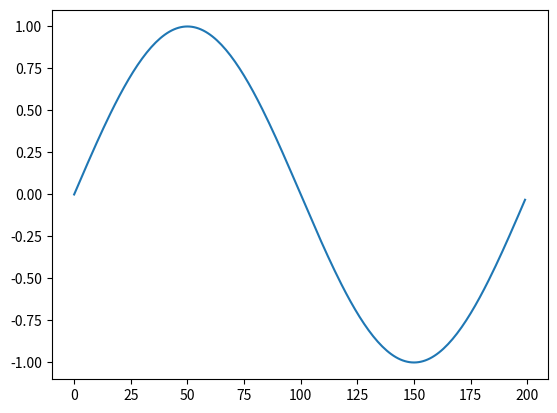

Write the Python code that produced this figure.
import numpy as np
import scipy
import matplotlib.pyplot as plt

# NLS estimators for


def vandermonde(w, N):
    L = len(w)
    Z = np.exp(np.full((L, N), np.arange(N)).T * np.array(w) * 1j)
    return Z


def single_nls(x, w, L):
    L_array = np.arange(-L, L+1)
    L_array = L_array[L_array != 0]
    v_freqs = w * L_array
    Z = vandermonde(v_freqs, len(x))
    return (x.T @ Z @ np.linalg.inv(Z.T @ Z) @ Z.T @ x).real


def hs_units(x, Fs, w_initial, wrange, user_f_min, user_f_max, L=10):
    # Harmonic summation method for fundamental frequency estimation
    X = np.fft.fft(x)
    freqs = np.fft.fftfreq(len(x), 1/Fs)

    # Calculate the default f_min and f_max based on w_initial and wrange
    calculated_f_min = w_initial - wrange
    calculated_f_max = w_initial + wrange

    # Adjust f_min and f_max based on user-defined limits
    f_min = max(calculated_f_min, user_f_min)
    f_max = min(calculated_f_max, user_f_max)
    print(f_min)
    print(f_max)

    valid_indices = np.where((freqs >= f_min) & (freqs <= f_max))[0]

    max_sum = 0
    fundamental_freq = 0

    # Calculate the spacing between bins in frequency domain
    freq_spacing = Fs / len(x)

    for index in valid_indices:
        current_freq = freqs[index]
        harmonic_sums = np.abs(X[index])

        for harmonic in range(2, L+1):
            harmonic_freq = current_freq * harmonic
            if harmonic_freq < Fs / 2:
                # Calculate harmonic index directly based on the frequency and spacing
                harmonic_index = int(np.round(harmonic_freq / freq_spacing))
                if harmonic_index < len(X):
                    harmonic_sums += np.abs(X[harmonic_index])

        if harmonic_sums > max_sum:
            max_sum = harmonic_sums
            fundamental_freq = current_freq

    return fundamental_freq


def nls_units(x, Fs, w_initial, wrange=0.1, step=0.01, L=10):
    # Estimates the fundamental frequency within a range, will convert to units based on given Fs
    w_min = w_initial - wrange
    w_max = w_initial + wrange
    w_range = np.arange(w_min, w_max + step, step)

    max_nls = None
    max_w = None

    w_units_list = []  # To store w_units for plotting
    nls_values = []  # To store NLS values for plotting

    NLS_DEBUG = False
    for w_units in w_range:
        w = w_units / Fs * 2 * np.pi  # Convert to rad/sample for processing
        current_nls = single_nls(x, w, L)
        if max_nls is None or current_nls > max_nls:
            max_nls = current_nls
            max_w = w_units
        if NLS_DEBUG:
            print(f"{w_units:.2f}: {current_nls}")

        w_units_list.append(w_units)
        nls_values.append(current_nls)
    if NLS_DEBUG:
        plt.figure(figsize=(10, 6))
        plt.plot(w_units_list, nls_values, marker='.', linestyle='-')
        plt.xlabel('Frequency [units]')
        plt.ylabel('NLS Value')
        plt.title('NLS vs frequency')
        plt.grid(True)
        plt.show()

    return max_w  # Return the best frequency in Hz


def nls_rad(x, w_initial, L=10, wrange=0.1, step=0.01):
    w_min = (1 - wrange) * w_initial
    w_max = (1 + wrange) * w_initial
    w_range = np.arange(w_min, w_max + step, step)
    max_nls = None
    max_w = None
    for w in w_range:
        current_nls = single_nls(x, w, L)
        if max_nls is None or current_nls > max_nls:
            max_nls = current_nls
            max_w = w

    return max_w


def generate_sine_wave(freq, sample_rate, duration, amplitude=1.0):
    t = np.arange(0, duration, 1 / sample_rate)  # Time vector
    sine_wave = amplitude * np.sin(2 * np.pi * freq * t)
    return sine_wave


def harmonic_fitting_units(x, Fs, w):
    # Function to return single "mean revolution" using least squares harmonic model fitting
    # Called SOS analysis (Separate Original Signals)
    L = 10
    w_rad = w / Fs * 2 * np.pi  # Convert to rad/sample for processing
    L_array = np.arange(-L, L+1)
    L_array = L_array[L_array != 0]
    v_freqs = w_rad * L_array
    Z = vandermonde(v_freqs, len(x))
    a_est, _, _, _ = scipy.linalg.lstsq(Z, x, lapack_driver="gelsy")
    # Reconstructing the signal using the harmonic model
    real_y = (Z @ a_est).real
    period_samples = int(Fs / w)
    return real_y[:period_samples]

def get_n_peaks(data, n, threshold = 0):
    """
    Get the top n maximum amplitudes and their corresponding frequencies from the data,
    considering only frequencies above a given threshold.

    Parameters:
    data (numpy.ndarray): A 2D array where the first column is frequencies and the second column is amplitudes.
    n (int): The number of maximum amplitudes to retrieve.
    threshold (float): The frequency threshold below which data points are ignored.

    Returns:
    numpy.ndarray: A 2D array containing the top n frequencies and their corresponding amplitudes.
    """
    # Filter the data based on the threshold
    filtered_data = data[data[:, 0] >= threshold]

    # Sort the array based on the amplitudes (second column)
    sorted_data = data[data[:, 1].argsort()]

    # Select the top n rows with the highest amplitudes
    top_n_data = sorted_data[-n:]

    # Reverse the order to have the highest amplitude first
    top_n_data = top_n_data[::-1]

    return top_n_data

if __name__ == "__main__":
    fs = 1000
    f = 5
    x = generate_sine_wave(5, fs, 20)
    # print(nls_units(x, fs, 4.95, 0.5, 0.01))

    x = harmonic_fitting_units(x, fs, 5)

    plt.plot(x)
    plt.show()
